Run: headless pygame with SDL's dummy video driver; simulated clock (each Clock.tick advances the game by its frame time, no real sleeping); random seed 0; keys injected as events and as key.get_pressed() state; no mouse input.
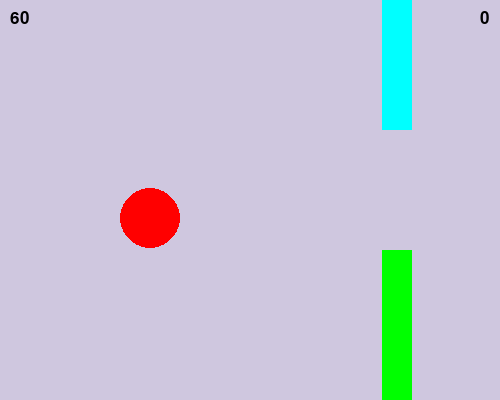
Frame 1 of 2 · flips 1–60 · no input
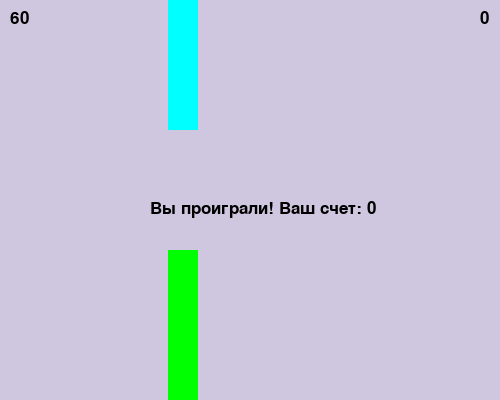
Frame 2 of 2 · flips 61–180 · tapped SPACE, RETURN · held RIGHT (→), D (game ended)

The pygame program that drew these frames:

from random import choice

import pygame as pg


def draw_text(msg, pos, size=25):
    font = pg.font.Font(None, size)
    text = font.render(msg, True, (0, 0, 0))
    screen.blit(text, pos)


pg.init()

screen = pg.display.set_mode((500, 400))
clock = pg.time.Clock()
bg_color = (207, 199, 223)
screen.fill(bg_color)
game = True
f1 = pg.font.Font(None, 36)

size = 30
y_bird = 100
i = 150
size_rect = [i for i in range(190, 270) if i % 10 == 0]

x = 500
y = choice(size_rect)
y_vert = y - 120
score = 0
while game is True:
    clock.tick(50)
    for event in pg.event.get():
        if event.type == pg.QUIT:
            game = False

    if x < 150 + (size - 10) and x + 30 > 150 - (size - 10):
        # если шарик над платформой
        if y_bird + (size - 10) > y or y_bird - (size - 10) < y_vert:
            # если шарик цепляет платформу, то проиграли
            game = False
        if x == 150:
            score += 1
            print(score)

    screen.fill(bg_color)
    pg.draw.circle(screen, (255, 0, 0), (150, y_bird), size)
    pg.draw.rect(screen, (0, 255, 0), (x, y, 30, 400))

    pg.draw.rect(screen, (0, 255, 255), (x, 0, 30, y_vert))
    draw_text(f'{int(clock.get_fps())}', (10, 10))
    draw_text(f'{score}', (480, 10))
    pressed_keys = pg.key.get_pressed()
    if pressed_keys[pg.K_SPACE]:
        y_bird -= 5

    y_bird += 2
    x -= 2
    if x <= 0 - 30:
        x = 500
        y = choice(size_rect)
        y_vert = y - 150

    pg.display.update()

draw_text(f'Вы проиграли! Ваш счет: {score}', (150, 400/2))
pg.display.update()
pg.time.delay(5000)
pg.quit()
